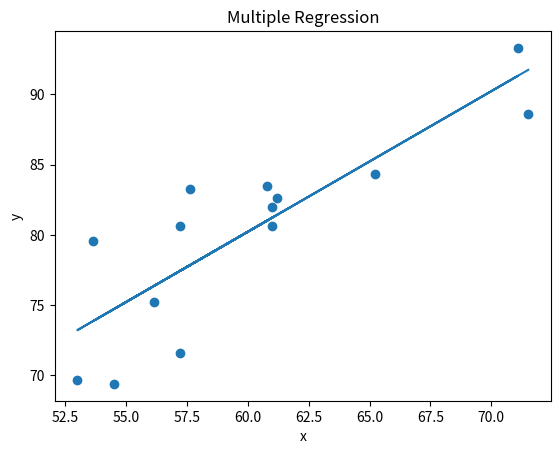

The matplotlib source for this figure:
import numpy
from numpy.linalg import inv
import matplotlib.pyplot as plt

# Loading the data set
data_x = numpy.array([
    [1, 20, 20],
    [1, 16, 16],
    [1, 19.8, 20],
    [1, 18.4, 18],
    [1, 17.1, 17],
    [1, 15.5, 16],
    [1, 14.7, 15],
    [1, 17.1, 17],
    [1, 15.4, 15],
    [1, 16.2, 16],
    [1, 15, 15],
    [1, 17.2, 17],
    [1, 16, 16],
    [1, 17, 17]
])

data_y = numpy.array([
    [88.6],
    [71.6],
    [93.3],
    [84.3],
    [80.6],
    [75.2],
    [69.7],
    [82],
    [69.4],
    [83.3],
    [79.6],
    [82.6],
    [80.6],
    [83.5],
])

X = data_x[:]
y = data_y[:]

# Compute the pseudo-inverse and return w
w = inv(X.T.dot(X)).dot(X.T).dot(y)
print(f"1-1-1. The optimal value for the weight vector: {w}")
print(f"1-1-2. h(x) = {w[0]} + {w[1]}x1 + {w[2]}x2")

yhat = X.dot(w)

x1_1 = 14.4
x1_2 = 17
yhat1 = w[0] + w[1] * x1_1 + w[2] * x1_2
print(f"1-2. when x=[14.4, 17], y={yhat1}")
x2_1 = 18
x2_2 = 17
yhat2 = w[0] + w[1] * x2_1 + w[2] * x2_2
print(f"1-2. when x=[18, 17], y={yhat2}")

# Illustration of linear regression
plt.title(f"Multiple Regression")
plt.xlabel("x")
plt.ylabel("y")
plt.scatter(w[1] * X[:, 1:2] + w[2] * X[:, 2:3], y)
plt.plot(w[1] * X[:, 1:2] + w[2] * X[:, 2:3], yhat)
plt.show()
